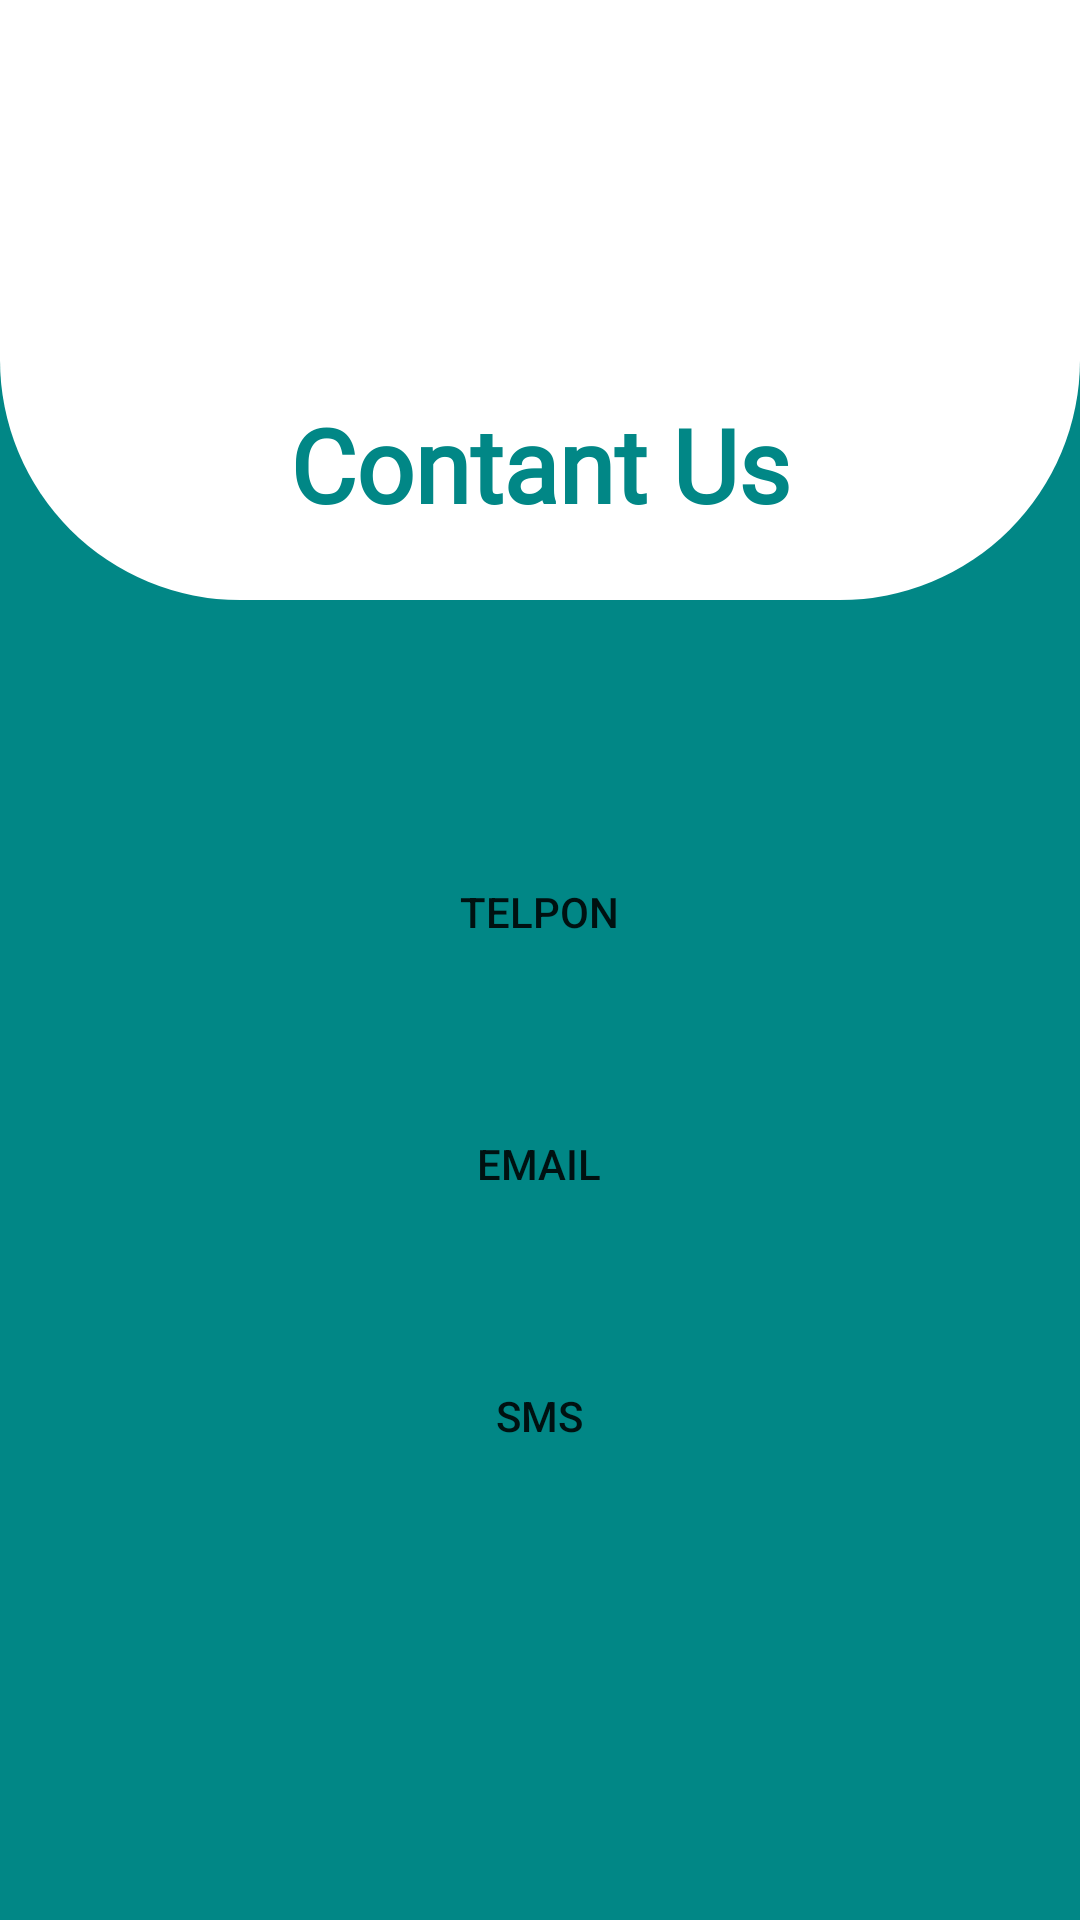

The Android layout XML behind this screen, and the referenced resources:
<!-- AndroidManifest.xml: application theme Theme.Modul3 -->
<!-- res/layout/activity_contact_us.xml -->
<?xml version="1.0" encoding="utf-8"?>
<androidx.constraintlayout.widget.ConstraintLayout xmlns:android="http://schemas.android.com/apk/res/android"
    xmlns:app="http://schemas.android.com/apk/res-auto"
    xmlns:tools="http://schemas.android.com/tools"
    android:layout_width="match_parent"
    android:layout_height="match_parent"
    android:background="@color/teal_700"
    tools:context=".ContactUsActivity">

    <View
        android:id="@+id/header"
        android:layout_width="wrap_content"
        android:layout_height="200dp"
        android:background="@drawable/bg_header_login"
        app:layout_constraintEnd_toEndOf="parent"
        app:layout_constraintHorizontal_bias="0.0"
        app:layout_constraintStart_toStartOf="parent"
        app:layout_constraintTop_toTopOf="parent" />

    <TextView
        android:id="@+id/contact_us"
        android:layout_width="wrap_content"
        android:layout_height="wrap_content"
        android:layout_marginTop="132dp"
        android:fontFamily="@font/roboto"
        android:text="Contant Us"
        android:textColor="@color/teal_700"
        android:textSize="34sp"
        android:textStyle="bold"
        app:layout_constraintEnd_toEndOf="parent"
        app:layout_constraintStart_toStartOf="parent"
        app:layout_constraintTop_toTopOf="parent" />

    <Button
        android:id="@+id/btTelpon"
        android:layout_width="300dp"
        android:layout_height="wrap_content"
        android:layout_marginTop="80dp"
        android:background="@drawable/bg_button_login"
        android:text="Telpon"
        app:layout_constraintEnd_toEndOf="parent"
        app:layout_constraintHorizontal_bias="0.495"
        app:layout_constraintStart_toStartOf="parent"
        app:layout_constraintTop_toBottomOf="@+id/header" />

    <Button
        android:id="@+id/btEmail"
        android:layout_width="300dp"
        android:layout_height="wrap_content"
        android:layout_marginTop="36dp"
        android:background="@drawable/bg_button_login"
        android:text="Email"
        app:layout_constraintEnd_toEndOf="@+id/btTelpon"
        app:layout_constraintHorizontal_bias="0.0"
        app:layout_constraintStart_toStartOf="@+id/btTelpon"
        app:layout_constraintTop_toBottomOf="@+id/btTelpon" />

    <Button
        android:id="@+id/btSMS"
        android:layout_width="300dp"
        android:layout_height="wrap_content"
        android:layout_marginTop="36dp"
        android:background="@drawable/bg_button_login"
        android:text="SMS"
        app:layout_constraintEnd_toEndOf="@+id/btEmail"
        app:layout_constraintHorizontal_bias="0.0"
        app:layout_constraintStart_toStartOf="@+id/btEmail"
        app:layout_constraintTop_toBottomOf="@+id/btEmail" />


</androidx.constraintlayout.widget.ConstraintLayout>
<!-- resources referenced by this layout -->
<resources>
  <color name="teal_700">#FF018786</color>
  <!-- drawable bg_header_login (drawable) -->
  <?xml version="1.0" encoding="utf-8"?>
  <shape xmlns:android="http://schemas.android.com/apk/res/android">
      <solid android:color="@color/white" />
      <corners
          android:bottomLeftRadius="80dp"
          android:bottomRightRadius="80dp"
  
          />
  </shape>
  <style name="Theme.Modul3" parent="Theme.AppCompat.Light.NoActionBar">
          
          <item name="colorPrimary">@color/purple_500</item>
          <item name="colorPrimaryVariant">@color/purple_700</item>
          <item name="colorOnPrimary">@color/white</item>
          
          <item name="colorSecondary">@color/teal_200</item>
          <item name="colorSecondaryVariant">@color/teal_700</item>
          <item name="colorOnSecondary">@color/black</item>
          
          <item name="android:statusBarColor" tools:targetApi="l">?attr/colorPrimaryVariant</item>
          
      </style>
  <color name="white">#FFFFFFFF</color>
  <color name="purple_500">#FF6200EE</color>
  <color name="purple_700">#FF3700B3</color>
  <color name="teal_200">#FF03DAC5</color>
  <color name="black">#FF000000</color>
</resources>
